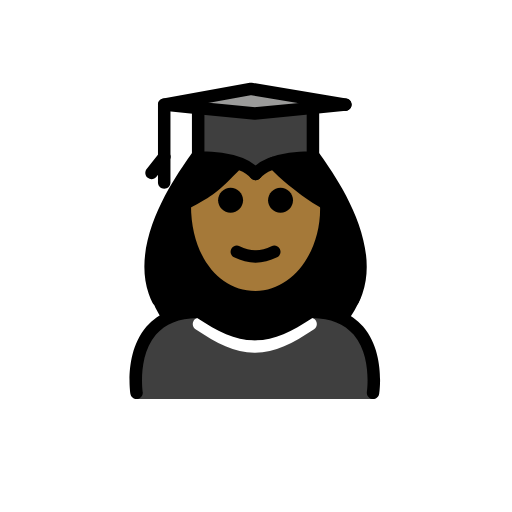
t = 0.00 s
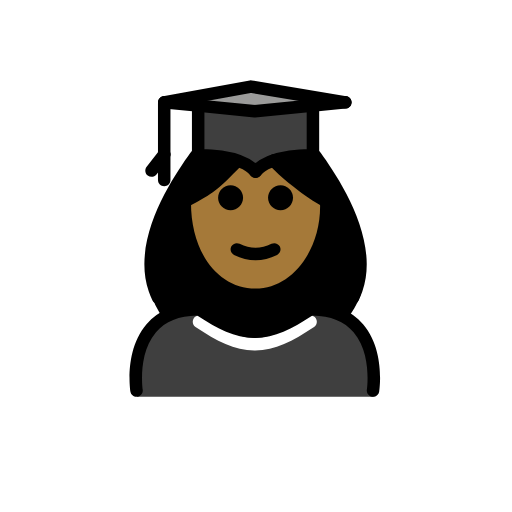
t = 0.48 s
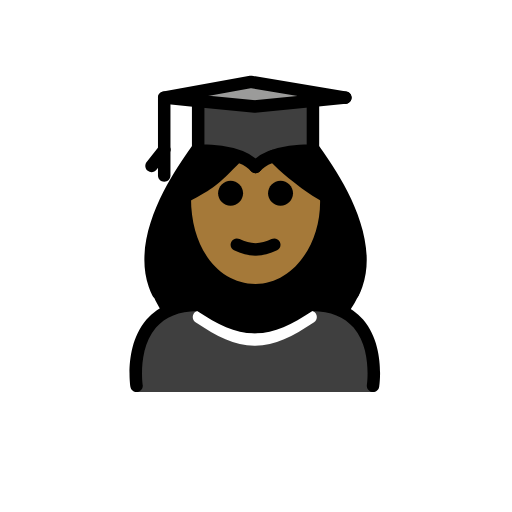
t = 1.43 s
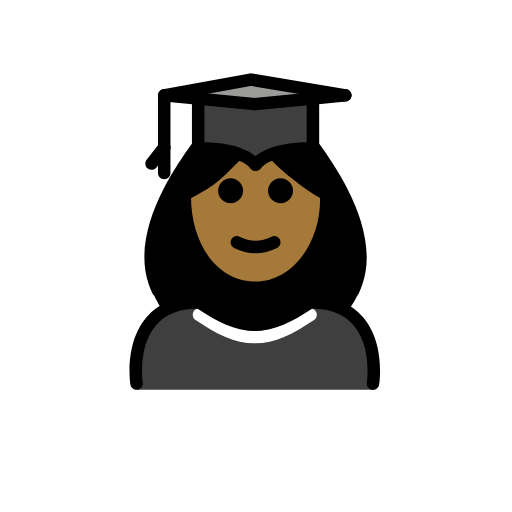
t = 1.90 s
t = 2.38 s: frame unchanged from t = 1.43 s, image omitted
t = 3.33 s: frame unchanged from t = 0.48 s, image omitted

The animated SVG that drew these frames (rendered in a browser with its animation timeline set to each time). Animation: 1 SMIL element (animateTransform=1); one cycle of 3.80 s, repeats indefinitely.

<?xml version='1.0' encoding='utf-8'?>
<svg xmlns="http://www.w3.org/2000/svg" id="emoji" viewBox="-5 -5 82 82" version="1.1" width="200" height="200" role="img">
  <title>OpenMoji: woman student: medium-dark skin tone</title><g><g id="color">
    <path fill="#3F3F3F" d="M54.8495,58.9165c0,0,2-14-10-14c-3.1919,2.1279-5.9264,3.5984-9,3.5922h0.125 c-3.0736,0.0062-5.8082-1.4643-9-3.5922c-12,0-10,14-10,14" />
    <polygon fill="#9B9B9A" points="45.1188,12.2713 35.8088,13.1813 26.7388,12.2913 21.2988,11.7613 35.1788,9.2413 50.3088,11.7613" />
    <path fill="#3F3F3F" d="M45.1188,12.2713v7.97c0,0-6.72-0.27-9.19,2.63c-2.47-2.9-9.19-2.63-9.19-2.63v-7.95l9.07,0.89 L45.1188,12.2713z" />
    <path fill="#FFFFFF" d="M35.8506,51.4932c-0.0049,0-0.0098,0-0.0147,0h-0.0586c-0.0097,0-0.0195,0-0.0293,0h-0.0039 c-0.0009,0-0.0009,0-0.0019,0v-0.001c-3.1973-0.0313-5.9854-1.4639-9.4277-3.7598c-0.46-0.3066-0.584-0.9277-0.2774-1.3867 c0.3057-0.46,0.9248-0.584,1.3867-0.2773c3.1533,2.1025,5.6602,3.4101,8.3828,3.4248c2.7217-0.0137,5.2286-1.3223,8.3829-3.4248 c0.4609-0.3067,1.081-0.1827,1.3867,0.2773c0.3066,0.46,0.1826,1.0801-0.2774,1.3867c-3.4433,2.2959-6.2314,3.7285-9.4277,3.7598 v0.001c-0.001,0-0.001,0-0.002,0h-0.0039C35.8604,51.4932,35.8545,51.4932,35.8506,51.4932z" />
  </g>
  <g id="hair">
    <path fill="#000000" d="M21.1866,46.4742c1.4263-0.9518,3.3033-1.5577,5.7879-1.5577c3.1699,2.1133,5.8895,3.5746,8.9375,3.5886 c3.048-0.0139,5.7675-1.4753,8.9375-3.5886c2.4695,0,4.3384,0.5988,5.7615,1.5405c1.121-1.4768,1.9742-3.0567,2.3716-4.7086 c2.0498-8.5205-5.2788-18.3913-7.4774-21.5108c-4.1739-0.3651-7.3131,0.5797-9.5764,2.6336 c-2.4446-2.1166-5.6751-2.8033-9.3764-2.6336c-2.1985,3.1195-9.7601,13.0233-7.5775,21.5108 C19.416,43.4637,20.1987,45.0374,21.1866,46.4742z" />
  </g>
  <g id="skin">
    <path fill="#a57939" d="M47.1449,28.8923c-6.6211-7.1154-8.1216-9.2836-11.2161-6.021c-3.3996-3.3996-3.5685-0.36-11.4025,4.6002 c-0.0387,0.4764-0.0585,0.9315-0.0585,1.4208c0,7.8276,5.0764,14.1732,11.3386,14.1732 C42.0685,43.0655,47.1449,36.7199,47.1449,28.8923z" />
  </g>
  <g id="skin-shadow" />
  <g id="line">
    <path d="M41.9289,27.0637c0,1.1045-0.8965,2-2,2s-2-0.8955-2-2c0-1.1035,0.8965-2,2-2S41.9289,25.9602,41.9289,27.0637" />
    <path d="M33.9289,27.0637c0,1.1045-0.8965,2-2,2s-2-0.8955-2-2c0-1.1035,0.8965-2,2-2 C33.0324,25.0637,33.9289,25.9602,33.9289,27.0637" />
    <path d="M35.9288,37.0662c-1.1519,0-2.3037-0.2862-3.4473-0.858c-0.4941-0.247-0.6943-0.8476-0.4472-1.3417 c0.2465-0.4937,0.8461-0.6944,1.3417-0.4473c1.7178,0.8594,3.3877,0.8594,5.1055,0c0.4946-0.2471,1.0947-0.0464,1.3418,0.4473 c0.2471,0.4941,0.0469,1.0947-0.4473,1.3417C38.2325,36.78,37.0806,37.0662,35.9288,37.0662z" />
    <path d="M54.7461,58.915c-0.0508,0-0.1016-0.0029-0.1523-0.0107c-0.5459-0.084-0.9209-0.5938-0.8379-1.1387 c0.0087-0.0576,0.8271-5.7412-2.1289-9.1777c-1.4756-1.7149-3.6895-2.6123-6.586-2.669c-3.3096,2.1856-6.0283,3.5459-9.126,3.5889 c-0.0214,0.002-0.0429,0.001-0.0644,0.001c-0.0078,0-0.0137,0-0.0215,0h-0.0449c-0.0147,0-0.0283,0-0.042,0 c-0.0147,0-0.0293,0-0.044-0.001c-3.0996-0.043-5.8164-1.4033-9.1259-3.5889c-2.8965,0.0567-5.1104,0.9541-6.586,2.669 c-2.956,3.4365-2.1377,9.1201-2.1289,9.1777c0.083,0.5449-0.292,1.0547-0.8379,1.1387c-0.5332,0.0801-1.0547-0.29-1.1386-0.8359 c-0.0411-0.2696-0.9727-6.6329,2.581-10.7754c1.9229-2.2412,4.751-3.377,8.4072-3.377c0.1973,0,0.3907,0.0586,0.5547,0.168 c3.1533,2.1025,5.6602,3.4101,8.3828,3.4248c2.7217-0.0137,5.2286-1.3223,8.3829-3.4248c0.164-0.1094,0.3574-0.168,0.5546-0.168 c3.6563,0,6.4844,1.1358,8.4073,3.377c3.5537,4.1425,2.622,10.5058,2.581,10.7754C55.6563,58.5625,55.2305,58.915,54.7461,58.915z" />
    <path d="M21.2998,21.1133c-0.5527,0-1-0.4478-1-1v-8.1216c0-0.5522,0.4473-1,1-1s1,0.4478,1,1v8.1216 C22.2998,20.6655,21.8525,21.1133,21.2998,21.1133z" />
    <path d="M19.2725,23.6929c-0.2159,0-0.4336-0.0699-0.6172-0.2134c-0.4336-0.3413-0.5098-0.9702-0.168-1.4043l2.0264-2.5796 c0.3408-0.4331,0.9677-0.5093,1.4043-0.1689c0.4336,0.3413,0.5097,0.9702,0.1679,1.4043l-2.0263,2.5795 C19.8623,23.5615,19.5693,23.6929,19.2725,23.6929z" />
    <path d="M21.2998,25.2134c-0.5527,0-1-0.4478-1-1v-4.1001c0-0.5523,0.4473-1,1-1s1,0.4477,1,1v4.1001 C22.2998,24.7656,21.8525,25.2134,21.2998,25.2134z" />
    <path d="M20.3213,44.0664c-0.3731,0-0.7305-0.209-0.9024-0.5674c-0.2255-0.4697-0.4238-0.9482-0.5888-1.4219 c-2.9785-8.5644,4.2597-18.8125,6.6387-22.1801l0.166-0.2354c0.3183-0.4507,0.9423-0.56,1.3935-0.2412 c0.4512,0.3179,0.5596,0.9419,0.2412,1.3936l-0.167,0.2373c-2.2324,3.1596-9.0244,12.7758-6.3837,20.3686 c0.1406,0.4024,0.3095,0.8106,0.5029,1.2139c0.2392,0.498,0.0293,1.0957-0.4688,1.334 C20.6133,44.0352,20.4658,44.0664,20.3213,44.0664z" />
    <path d="M51.5361,44.0664c-0.1445,0-0.292-0.0312-0.4316-0.0986c-0.4981-0.2383-0.708-0.836-0.4688-1.334 c0.1934-0.4033,0.3623-0.8115,0.503-1.2149c2.6406-7.5918-4.1514-17.208-6.3838-20.3676l-0.167-0.2373 c-0.3184-0.4517-0.21-1.0757,0.2412-1.3936c0.4502-0.3188,1.0762-0.2095,1.3936,0.2412l0.166,0.2354 c2.3789,3.3676,9.6172,13.6157,6.6386,22.1792c-0.165,0.4746-0.3632,0.9531-0.5888,1.4228 C52.2666,43.8574,51.9092,44.0664,51.5361,44.0664z" />
    <path d="M24.6201,28.6279c-0.3564,0-0.7012-0.1875-0.8818-0.5205c-0.2637-0.4853-0.0908-1.0884,0.3945-1.3515l0.0147-0.0083 c4.1728-2.2642,4.1728-2.2642,8.1572-6.3213l1.458,1.3701c-4.1865,4.2622-4.2666,4.3247-8.6611,6.709 C24.9482,28.5884,24.7832,28.6279,24.6201,28.6279z" />
    <path d="M47.2471,28.6348c-0.1612,0-0.3242-0.0386-0.4756-0.1211c-0.1817-0.0987-4.499-2.4634-8.6768-6.7173 c-0.3867-0.3941-0.3808-1.0274,0.0137-1.4141c0.3926-0.3872,1.0254-0.3818,1.4141,0.0127c3.9687,4.042,8.1601,6.3379,8.2021,6.3609 c0.4854,0.2631,0.666,0.8701,0.4024,1.3559C47.9463,28.4453,47.6025,28.6348,47.2471,28.6348z" />
    <path d="M35.9287,43.5977c-7.1494,0-12.3389-6.6202-12.3389-15.7403c0-0.5522,0.4473-1,1-1c0.5528,0,1,0.4478,1,1 c0,7.9619,4.3477,13.7403,10.3389,13.7403c5.7012,0,10.3389-5.9092,10.3389-13.1734c0-0.2495-0.0059-0.498-0.0166-0.7446 c-0.0244-0.5518,0.4023-1.0191,0.9541-1.044c0.539-0.0117,1.0185,0.4019,1.0439,0.9541c0.0127,0.2769,0.0186,0.5547,0.0186,0.8345 C48.2676,36.791,42.7324,43.5977,35.9287,43.5977z" />
    <polyline fill="none" stroke="#000000" stroke-linecap="round" stroke-linejoin="round" stroke-miterlimit="10" stroke-width="2" points="21.2988,11.7613 26.7388,12.2913 35.8088,13.1813 45.1188,12.2713 50.3088,11.7613" />
    <path fill="none" stroke="#000000" stroke-linecap="round" stroke-linejoin="round" stroke-miterlimit="10" stroke-width="2" d="M26.7388,11.7613v0.53v7.95c0,0,6.72-0.27,9.19,2.63" />
    <path fill="none" stroke="#000000" stroke-linecap="round" stroke-linejoin="round" stroke-miterlimit="10" stroke-width="2" d="M45.1188,11.7613v0.51v7.97c0,0-6.72-0.27-9.19,2.63" />
    <polyline fill="none" stroke="#000000" stroke-linecap="round" stroke-linejoin="round" stroke-miterlimit="10" stroke-width="2" points="50.3088,11.7613 35.1788,9.2413 21.2988,11.7613" />
  </g>
<animateTransform attributeName="transform" type="translate" values="0 0;0 -1.5;0 0" dur="3.8s" repeatCount="indefinite" /></g></svg>
